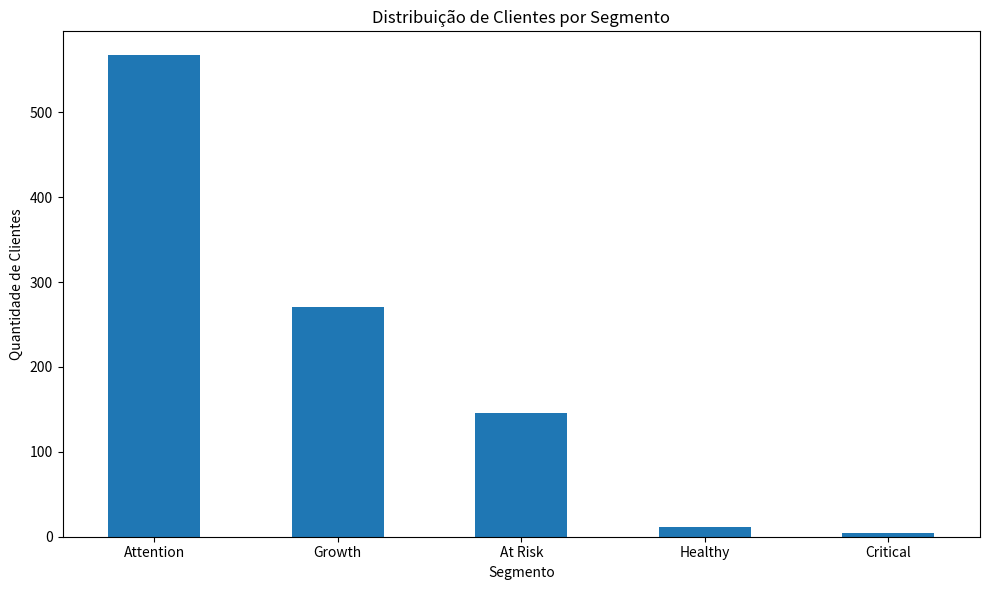
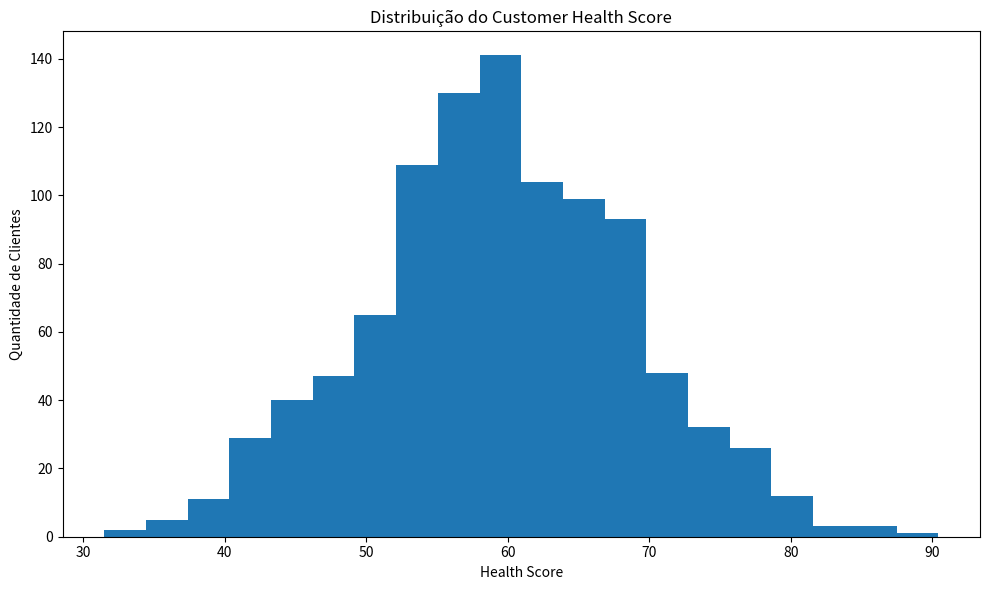
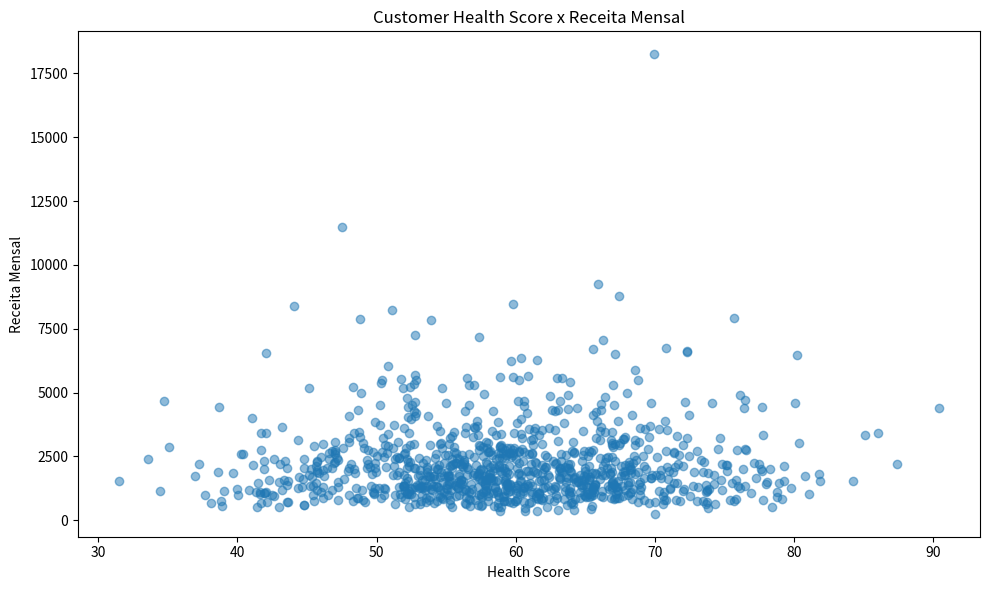

Write the Python code that produced these figures, in order. (Note: this script raises an exception after producing the figures.)
import pandas as pd
import numpy as np
import matplotlib.pyplot as plt


# ============================================================
# CUSTOMER HEALTH SEGMENTATION & CHURN RISK ANALYSIS
# ============================================================

print("\n" + "=" * 60)
print("CUSTOMER HEALTH SEGMENTATION & CHURN RISK ANALYSIS")
print("=" * 60)


# ============================================================
# 1. CONFIGURAÇÃO
# ============================================================

np.random.seed(42)

n = 1000


# ============================================================
# 2. GERAÇÃO DA BASE DE CLIENTES B2B SaaS
# ============================================================

df = pd.DataFrame({

    "customer_id": range(1, n + 1),

    "monthly_revenue": np.random.lognormal(
        mean=7.5,
        sigma=0.6,
        size=n
    ).round(2),

    "months_active": np.random.randint(
        1,
        48,
        n
    ),

    "login_frequency": np.random.poisson(
        12,
        n
    ),

    "product_adoption": np.random.uniform(
        20,
        100,
        n
    ).round(1),

    "support_tickets": np.random.poisson(
        4,
        n
    ),

    "csat": np.random.uniform(
        60,
        100,
        n
    ).round(1),

    "last_login_days": np.random.randint(
        0,
        90,
        n
    ),

    "renewal_days": np.random.randint(
        1,
        365,
        n
    )
})


print("\nBase criada!")
print(f"Total de clientes: {len(df)}")


# ============================================================
# 3. NORMALIZAÇÃO DOS INDICADORES
# ============================================================

def normalize(series):

    return (
        (series - series.min())
        /
        (series.max() - series.min())
        * 100
    )


# Adoção
df["adoption_score"] = df["product_adoption"]


# Engajamento
df["engagement_score"] = normalize(
    df["login_frequency"]
)


# Satisfação
df["csat_score"] = df["csat"]


# Suporte
# Quanto menos tickets, melhor
df["support_score"] = (
    100
    -
    normalize(df["support_tickets"])
)


# Recência
# Quanto menos dias desde o último login, melhor
df["recency_score"] = (
    100
    -
    normalize(df["last_login_days"])
)


# ============================================================
# 4. CUSTOMER HEALTH SCORE
# ============================================================

df["health_score"] = (

    df["adoption_score"] * 0.30

    +

    df["engagement_score"] * 0.25

    +

    df["csat_score"] * 0.20

    +

    df["support_score"] * 0.15

    +

    df["recency_score"] * 0.10

).round(2)


print("\nHealth Score calculado!")

print(
    "\nEstatísticas do Health Score:"
)

print(
    df["health_score"].describe().round(2)
)


# ============================================================
# 5. SEGMENTAÇÃO DE CLIENTES
# ============================================================

def classify_customer(score):

    if score >= 80:

        return "Healthy"

    elif score >= 65:

        return "Growth"

    elif score >= 50:

        return "Attention"

    elif score >= 35:

        return "At Risk"

    else:

        return "Critical"


df["segment"] = df["health_score"].apply(
    classify_customer
)


# ============================================================
# 6. CHURN RISK
# ============================================================

def churn_risk(score):

    if score >= 70:

        return "Low"

    elif score >= 50:

        return "Medium"

    else:

        return "High"


df["churn_risk"] = df["health_score"].apply(
    churn_risk
)


# ============================================================
# 7. PRIORIZAÇÃO DA CARTEIRA
# ============================================================

revenue_median = df[
    "monthly_revenue"
].median()


df["priority"] = np.where(

    (
        df["churn_risk"] == "High"
    )

    &

    (
        df["monthly_revenue"]
        >=
        revenue_median
    ),

    "High Priority",

    "Standard"

)


# ============================================================
# 8. VISÃO GERAL
# ============================================================

print("\n" + "=" * 60)
print("VISÃO GERAL DA CARTEIRA")
print("=" * 60)

print(
    f"\nClientes: {len(df)}"
)

print(
    f"Receita mensal total: "
    f"R$ {df['monthly_revenue'].sum():,.2f}"
)

print(
    f"Health Score médio: "
    f"{df['health_score'].mean():.2f}"
)


# ============================================================
# 9. CLIENTES POR SEGMENTO
# ============================================================

print("\n" + "=" * 60)
print("CLIENTES POR SEGMENTO")
print("=" * 60)

segment_counts = (
    df["segment"]
    .value_counts()
)

print(segment_counts)


print("\nPercentual da carteira:")

segment_percentage = (
    df["segment"]
    .value_counts(
        normalize=True
    )
    * 100
).round(2)

print(segment_percentage)


# ============================================================
# 10. CHURN RISK
# ============================================================

print("\n" + "=" * 60)
print("CHURN RISK")
print("=" * 60)

print(
    df["churn_risk"]
    .value_counts()
)


# ============================================================
# 11. PRIORIDADE
# ============================================================

print("\n" + "=" * 60)
print("PRIORIDADE DE ATUAÇÃO")
print("=" * 60)

print(
    df["priority"]
    .value_counts()
)


# ============================================================
# 12. RESUMO POR SEGMENTO
# ============================================================

segment_summary = df.groupby(
    "segment"
).agg(

    customers=(
        "customer_id",
        "count"
    ),

    total_revenue=(
        "monthly_revenue",
        "sum"
    ),

    avg_revenue=(
        "monthly_revenue",
        "mean"
    ),

    avg_health_score=(
        "health_score",
        "mean"
    ),

    avg_adoption=(
        "product_adoption",
        "mean"
    ),

    avg_login_frequency=(
        "login_frequency",
        "mean"
    ),

    avg_csat=(
        "csat",
        "mean"
    ),

    avg_support_tickets=(
        "support_tickets",
        "mean"
    ),

    avg_last_login_days=(
        "last_login_days",
        "mean"
    )

).round(2)


print("\n" + "=" * 60)
print("RESUMO POR SEGMENTO")
print("=" * 60)

print(
    segment_summary
)


# ============================================================
# 13. CLIENTES EM RISCO
# ============================================================

critical_customers = df[
    df["segment"].isin(
        [
            "At Risk",
            "Critical"
        ]
    )
].sort_values(

    "monthly_revenue",

    ascending=False
)


print("\n" + "=" * 60)
print("TOP CLIENTES EM RISCO")
print("=" * 60)


print(

    critical_customers[
        [
            "customer_id",
            "monthly_revenue",
            "health_score",
            "segment",
            "churn_risk",
            "priority"
        ]
    ].head(15)

)


# ============================================================
# 14. CLIENTES DE ALTA PRIORIDADE
# ============================================================

high_priority = df[
    df["priority"]
    ==
    "High Priority"
].sort_values(

    "monthly_revenue",

    ascending=False
)


print("\n" + "=" * 60)
print("TOP CLIENTES - ALTA PRIORIDADE")
print("=" * 60)


print(

    high_priority[
        [
            "customer_id",
            "monthly_revenue",
            "health_score",
            "segment",
            "churn_risk"
        ]
    ].head(15)

)


# ============================================================
# 15. GRÁFICO 1 - SEGMENTAÇÃO
# ============================================================

plt.figure(
    figsize=(10, 6)
)

segment_counts.plot(
    kind="bar"
)

plt.title(
    "Distribuição de Clientes por Segmento"
)

plt.xlabel(
    "Segmento"
)

plt.ylabel(
    "Quantidade de Clientes"
)

plt.xticks(
    rotation=0
)

plt.tight_layout()

plt.savefig(
    "segment_distribution.png",
    dpi=300
)

plt.show()


# ============================================================
# 16. GRÁFICO 2 - HEALTH SCORE
# ============================================================

plt.figure(
    figsize=(10, 6)
)

plt.hist(
    df["health_score"],
    bins=20
)

plt.title(
    "Distribuição do Customer Health Score"
)

plt.xlabel(
    "Health Score"
)

plt.ylabel(
    "Quantidade de Clientes"
)

plt.tight_layout()

plt.savefig(
    "health_score_distribution.png",
    dpi=300
)

plt.show()


# ============================================================
# 17. GRÁFICO 3 - HEALTH SCORE X RECEITA
# ============================================================

plt.figure(
    figsize=(10, 6)
)

plt.scatter(

    df["health_score"],

    df["monthly_revenue"],

    alpha=0.5

)

plt.title(
    "Customer Health Score x Receita Mensal"
)

plt.xlabel(
    "Health Score"
)

plt.ylabel(
    "Receita Mensal"
)

plt.tight_layout()

plt.savefig(
    "health_vs_revenue.png",
    dpi=300
)

plt.show()


# ============================================================
# 18. EXPORTAÇÃO DOS DADOS
# ============================================================

df.to_csv(
    "customers.csv",
    index=False
)


segment_summary.to_csv(
    "segment_summary.csv"
)


high_priority.to_csv(
    "high_priority_customers.csv",
    index=False
)


print("\n" + "=" * 60)
print("PROJETO FINALIZADO!")
print("=" * 60)

print(
    "\nArquivos gerados:"
)

print(
    "- customers.csv"
)

print(
    "- segment_summary.csv"
)

print(
    "- high_priority_customers.csv"
)

print(
    "- segment_distribution.png"
)

print(
    "- health_score_distribution.png"
)

print(
    "- health_vs_revenue.png"
)

print(
    "\nPróximo passo: Power BI!"
)

# ============================================================
# 18. EXPORTAÇÃO DOS DADOS (FORMATO EXCEL)
# ============================================================

# Exporta a base completa de clientes para Excel
df.to_excel(
    "customers.xlsx",
    index=False
)

# Exporta o resumo por segmento
segment_summary.to_excel(
    "segment_summary.xlsx"
)

# Exporta apenas os clientes de alta prioridade (ótimo para o time de CS agir)
high_priority.to_excel(
    "high_priority_customers.xlsx",
    index=False
)


print("\n" + "=" * 60)
print("PROJETO FINALIZADO!")
print("=" * 60)

print("\nArquivos Excel gerados na pasta do projeto:")
print("- customers.xlsx")
print("- segment_summary.xlsx")
print("- high_priority_customers.xlsx")
